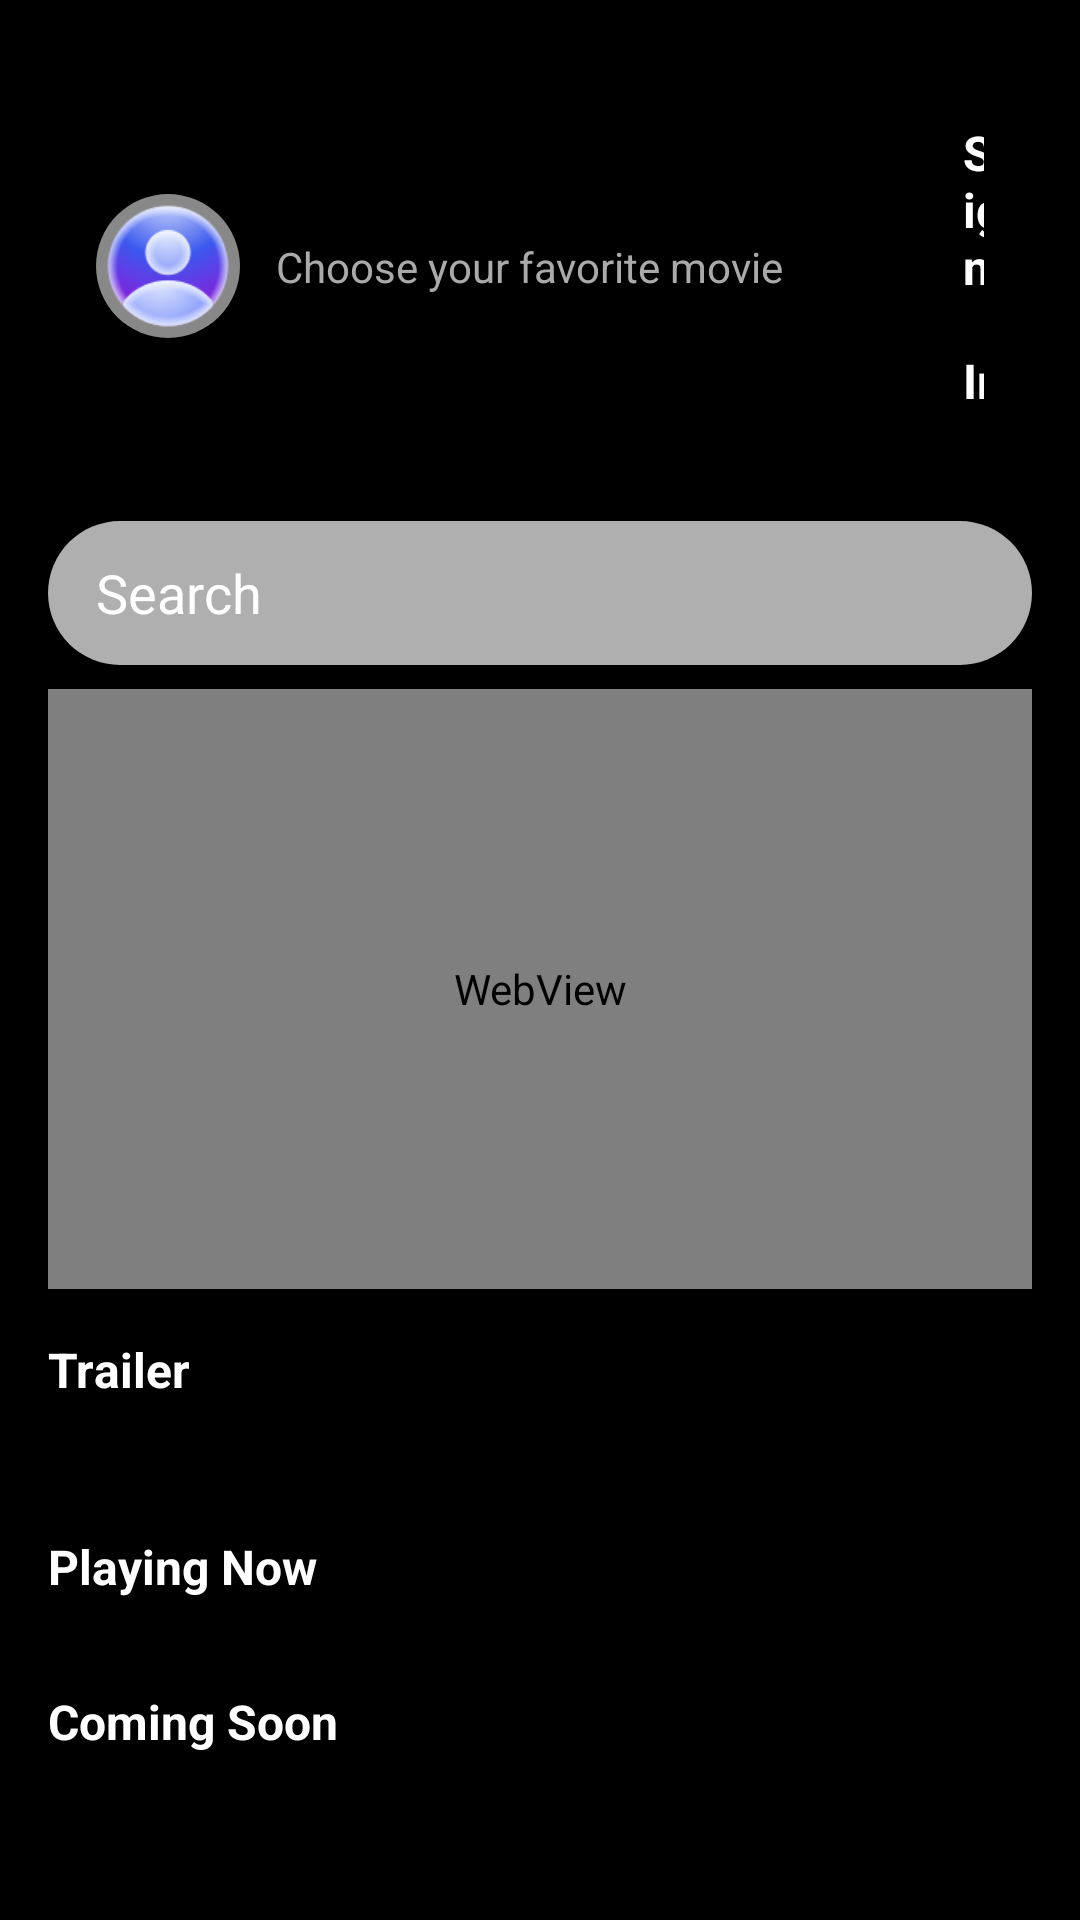

Layout XML and referenced resources for this Android screen:
<!-- AndroidManifest.xml: application theme Theme.CineMate -->
<!-- res/layout/fragment_home.xml -->
<?xml version="1.0" encoding="utf-8"?>
<androidx.core.widget.NestedScrollView
    xmlns:android="http://schemas.android.com/apk/res/android"
    xmlns:app="http://schemas.android.com/apk/res-auto"
    android:layout_width="match_parent"
    android:layout_height="match_parent"
    android:fillViewport="true"
    android:background="@color/bg">

    <LinearLayout
        android:orientation="vertical"
        android:layout_width="match_parent"
        android:layout_height="wrap_content"
        android:layout_marginTop="8dp"
        android:padding="16dp">

        
        <LinearLayout
            xmlns:android="http://schemas.android.com/apk/res/android"
            android:id="@+id/homeHeader"
            android:layout_width="match_parent"
            android:layout_height="wrap_content"
            android:orientation="horizontal"
            android:padding="16dp"
            android:gravity="center_vertical">

            
            <ImageView
                android:id="@+id/profileImage"
                android:layout_width="60dp"
                android:layout_height="60dp"
                android:layout_marginEnd="8dp"
                android:scaleType="centerCrop"
                android:visibility="gone" />

            <TextView
                android:id="@+id/greetingText"
                android:layout_width="0dp"
                android:layout_height="wrap_content"
                android:layout_weight="1"
                android:text="Halo, User"
                android:textSize="16sp"
                android:visibility="gone" />

            

            <ImageView
                android:id="@+id/imageProfile"
                android:layout_width="48dp"
                android:layout_height="48dp"
                android:layout_marginEnd="12dp"
                android:scaleType="centerCrop"
                android:src="@drawable/default_profil"
                android:background="@drawable/circle_background" />

            <TextView
                android:id="@+id/tvChooseMovie"
                android:layout_width="wrap_content"
                android:layout_height="wrap_content"
                android:text="Choose your favorite movie"
                android:textColor="#AAAAAA"
                android:textSize="14sp" />


            <TextView
                android:id="@+id/signInText"
                android:layout_width="wrap_content"
                android:layout_height="wrap_content"
                android:layout_marginLeft="60dp"
                android:text="Sign In"
                android:textStyle="bold"
                android:textSize="16sp"
                android:textColor="@color/white"
                android:visibility="visible" />

            <ImageView
                android:id="@+id/logoutButton"
                android:layout_width="30dp"
                android:layout_height="30dp"
                android:layout_marginStart="8dp"
                android:src="@drawable/signin"
                android:contentDescription ="Logout"
                android:visibility="visible" />
        </LinearLayout>


        
        <EditText
            android:id="@+id/searchBar"
            android:layout_marginTop="20dp"
            android:layout_width="match_parent"
            android:layout_height="48dp"
            android:background="@drawable/search_background"
            android:drawableStart="@drawable/ic_search"
            android:hint="Search"
            android:paddingStart="16dp"
            android:textColorHint="@color/white"
            android:textColor="@color/black" />


        <WebView
            android:id="@+id/webViewTrailer"
            android:layout_width="match_parent"
            android:layout_height="200dp"
            android:layout_marginTop="8dp" />

        
        <LinearLayout
            android:layout_marginTop="16dp"
            android:layout_width="match_parent"
            android:layout_height="wrap_content"
            android:orientation="horizontal"
            android:gravity="center_vertical">


            <TextView
                android:layout_width="0dp"
                android:layout_height="wrap_content"
                android:layout_weight="1"
                android:text="Trailer"
                android:textSize="16sp"
                android:textStyle="bold"
                android:textColor="@color/white" />

        </LinearLayout>

        
            <androidx.recyclerview.widget.RecyclerView
                android:id="@+id/rv_trailer"
                android:layout_width="match_parent"
                android:layout_height="wrap_content"
                android:layout_marginTop="12dp"
                android:orientation="horizontal"
                android:overScrollMode="never"
                android:nestedScrollingEnabled="false"
                android:paddingBottom="8dp" />

        
        <androidx.recyclerview.widget.RecyclerView
            android:id="@+id/rv_genre"
            android:layout_marginTop="8dp"
            android:layout_width="match_parent"
            android:layout_height="wrap_content"
            android:paddingStart="8dp"
            android:paddingEnd="8dp"
            android:overScrollMode="never"
            android:scrollbars="none" />

        
        <LinearLayout
            android:layout_marginTop="16dp"
            android:layout_width="match_parent"
            android:layout_height="wrap_content"
            android:orientation="horizontal"
            android:gravity="center_vertical">

            <TextView
                android:layout_width="0dp"
                android:layout_height="wrap_content"
                android:layout_weight="1"
                android:text="Playing Now"
                android:textSize="16sp"
                android:textStyle="bold"
                android:textColor="@color/white" />

        </LinearLayout>

        
        <androidx.recyclerview.widget.RecyclerView
            android:id="@+id/rv_now_showing"
            android:layout_width="match_parent"
            android:layout_height="wrap_content"
            android:layout_marginTop="12dp"
            android:layout_marginBottom="10dp"
            android:overScrollMode="never"
            android:nestedScrollingEnabled="false"
            android:paddingBottom="8dp" />

        
        <LinearLayout
            android:layout_width="match_parent"
            android:layout_height="wrap_content"
            android:orientation="horizontal"
            android:gravity="center_vertical">

            <TextView
                android:layout_width="0dp"
                android:layout_height="wrap_content"
                android:layout_weight="1"
                android:text="Coming Soon"
                android:textSize="16sp"
                android:textStyle="bold"
                android:textColor="@color/white" />

        </LinearLayout>

        
        <androidx.recyclerview.widget.RecyclerView
            android:id="@+id/rv_coming_soon"
            android:layout_width="match_parent"
            android:layout_height="290dp"
            android:layout_marginTop="12dp"
            android:orientation="horizontal"
            android:overScrollMode="never"
            android:paddingStart="8dp"
            android:paddingEnd="8dp"
            android:nestedScrollingEnabled="false"/>

    </LinearLayout>
</androidx.core.widget.NestedScrollView>
<!-- resources referenced by this layout -->
<resources>
  <color name="bg">#FF000000</color>
  <color name="black">#000000</color>
  <color name="white">#FFFFFF</color>
  <!-- drawable circle_background (drawable) -->
  <?xml version="1.0" encoding="utf-8"?>
  <shape xmlns:android="http://schemas.android.com/apk/res/android" android:shape="oval">
      <solid android:color="#888888"/>
  </shape>
  <!-- drawable default_profil: png bitmap (drawable, 11454 bytes) -->
  <!-- drawable search_background (drawable) -->
  <shape xmlns:android="http://schemas.android.com/apk/res/android"
      android:shape="rectangle">
      <solid android:color="@color/gray"/>
      <corners android:radius="24dp"/>
  </shape>
  <!-- drawable signin: png bitmap (drawable, 2940 bytes) -->
  <style name="Theme.CineMate" parent="Theme.Material3.DayNight.NoActionBar">
          <item name="colorPrimary">@color/purple_700</item>
          <item name="colorOnPrimary">@android:color/white</item>
          <item name="colorSecondary">@color/teal_200</item>
          <item name="android:windowBackground">@color/white</item>
          <item name="android:statusBarColor">@color/black</item>
      </style>
  <color name="gray">#AFAFAF</color>
  <color name="purple_700">#3700B3</color>
  <color name="teal_200">#03DAC5</color>
</resources>
